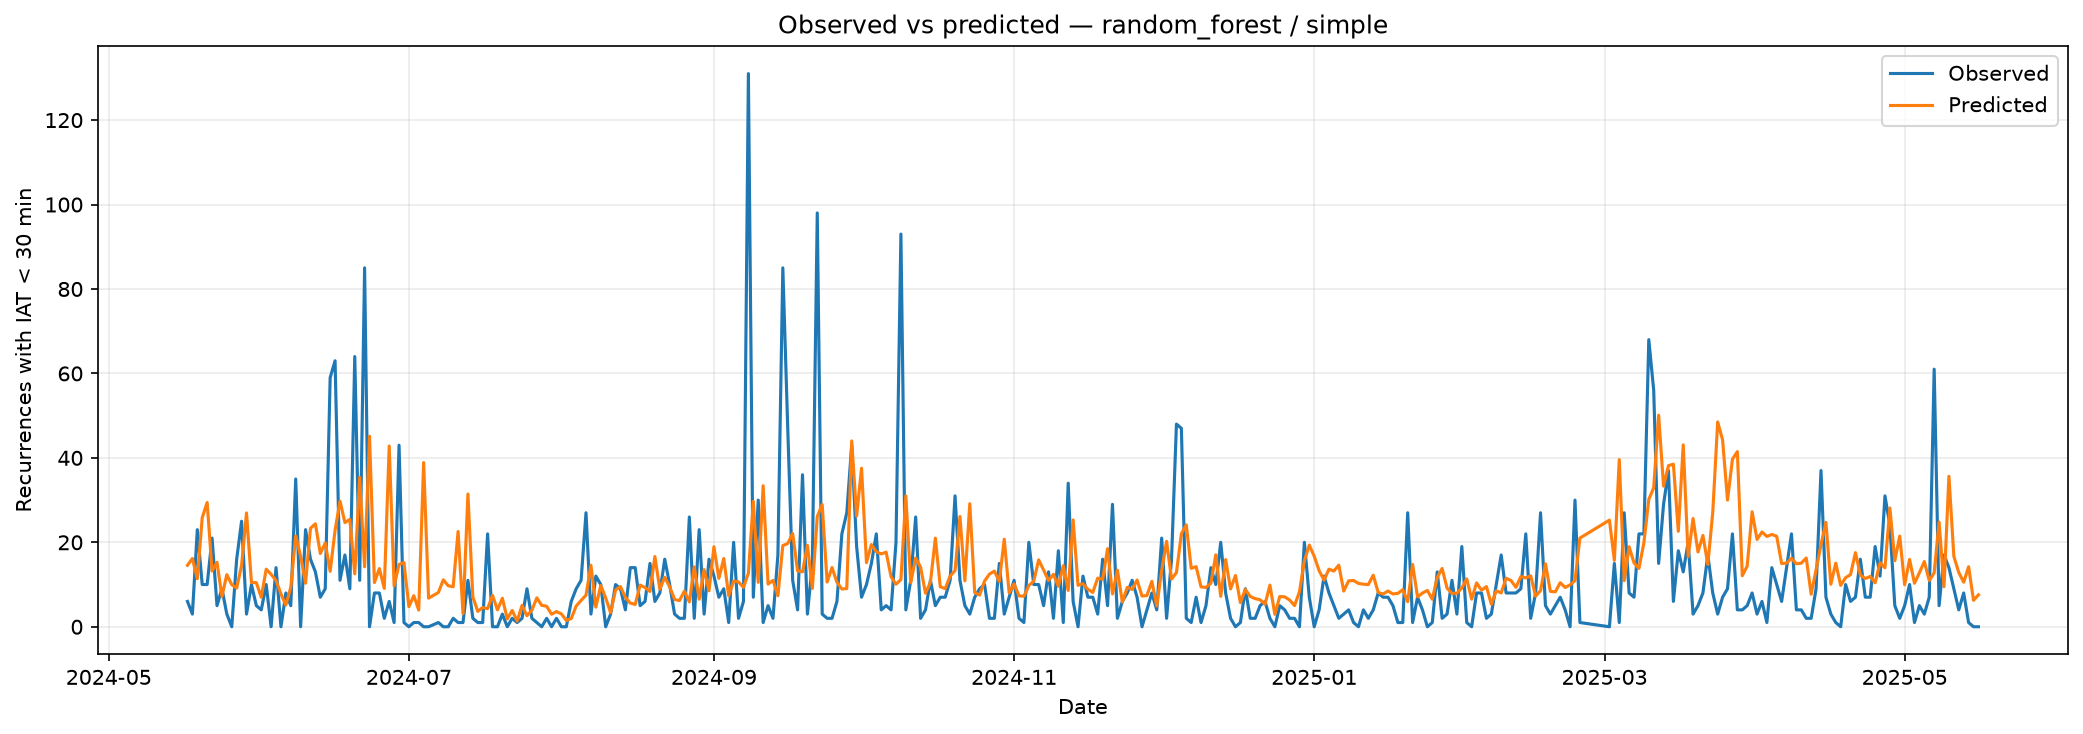

The data file committed next to this chart (first rows):
Date, Actual, Predicted, Residual
2024-05-17 00:00:00-03:00, 6, 14.55, -8.555
2024-05-18 00:00:00-03:00, 3, 16.18, -13.18
2024-05-19 00:00:00-03:00, 23, 11.38, 11.62
2024-05-20 00:00:00-03:00, 10, 25.84, -15.84
2024-05-21 00:00:00-03:00, 10, 29.43, -19.43
2024-05-22 00:00:00-03:00, 21, 13.21, 7.787
2024-05-23 00:00:00-03:00, 5, 15.28, -10.28
2024-05-24 00:00:00-03:00, 9, 7.146, 1.854
2024-05-25 00:00:00-03:00, 3, 12.34, -9.343
2024-05-26 00:00:00-03:00, 0, 9.963, -9.963
2024-05-27 00:00:00-03:00, 16, 9.162, 6.838
2024-05-28 00:00:00-03:00, 25, 14.56, 10.44
2024-05-29 00:00:00-03:00, 3, 26.96, -23.96
2024-05-30 00:00:00-03:00, 10, 10.48, -0.4787
2024-05-31 00:00:00-03:00, 5, 10.43, -5.43
2024-06-01 00:00:00-03:00, 4, 6.969, -2.969
2024-06-02 00:00:00-03:00, 10, 13.64, -3.643
2024-06-03 00:00:00-03:00, 0, 12.41, -12.41
2024-06-04 00:00:00-03:00, 14, 10.96, 3.043
2024-06-05 00:00:00-03:00, 0, 7.744, -7.744
2024-06-06 00:00:00-03:00, 8, 5.153, 2.847
2024-06-07 00:00:00-03:00, 5, 9.367, -4.367
2024-06-08 00:00:00-03:00, 35, 21.49, 13.51
2024-06-09 00:00:00-03:00, 0, 16.7, -16.7
2024-06-10 00:00:00-03:00, 23, 10.31, 12.69
2024-06-11 00:00:00-03:00, 16, 23.32, -7.321
2024-06-12 00:00:00-03:00, 13, 24.38, -11.38
2024-06-13 00:00:00-03:00, 7, 17.35, -10.35
2024-06-14 00:00:00-03:00, 9, 19.83, -10.83
2024-06-15 00:00:00-03:00, 59, 13.13, 45.87
2024-06-16 00:00:00-03:00, 63, 22.84, 40.16
2024-06-17 00:00:00-03:00, 11, 29.74, -18.74
2024-06-18 00:00:00-03:00, 17, 24.67, -7.672
2024-06-19 00:00:00-03:00, 9, 25.43, -16.43
2024-06-20 00:00:00-03:00, 64, 12.54, 51.46
2024-06-21 00:00:00-03:00, 11, 35.38, -24.38
2024-06-22 00:00:00-03:00, 85, 14.21, 70.79
2024-06-23 00:00:00-03:00, 0, 45.13, -45.13
2024-06-24 00:00:00-03:00, 8, 10.46, -2.461
2024-06-25 00:00:00-03:00, 8, 13.78, -5.785
2024-06-26 00:00:00-03:00, 2, 9.076, -7.076
2024-06-27 00:00:00-03:00, 6, 42.81, -36.81
2024-06-28 00:00:00-03:00, 1, 9.657, -8.657
2024-06-29 00:00:00-03:00, 43, 14.75, 28.25
2024-06-30 00:00:00-03:00, 1, 15.2, -14.2
2024-07-01 00:00:00-03:00, 0, 4.756, -4.756
2024-07-02 00:00:00-03:00, 1, 7.357, -6.357
2024-07-03 00:00:00-03:00, 1, 3.95, -2.95
2024-07-04 00:00:00-03:00, 0, 38.89, -38.89
2024-07-05 00:00:00-03:00, 0, 6.768, -6.768
2024-07-07 00:00:00-03:00, 1, 8.118, -7.118
2024-07-08 00:00:00-03:00, 0, 11.11, -11.11
2024-07-09 00:00:00-03:00, 0, 9.704, -9.704
2024-07-10 00:00:00-03:00, 2, 9.477, -7.477
2024-07-11 00:00:00-03:00, 1, 22.57, -21.57
2024-07-12 00:00:00-03:00, 1, 3.096, -2.096
2024-07-13 00:00:00-03:00, 11, 31.44, -20.44
2024-07-14 00:00:00-03:00, 2, 7.052, -5.052
2024-07-15 00:00:00-03:00, 1, 3.64, -2.64
2024-07-16 00:00:00-03:00, 1, 4.554, -3.554
... 299 more rows
